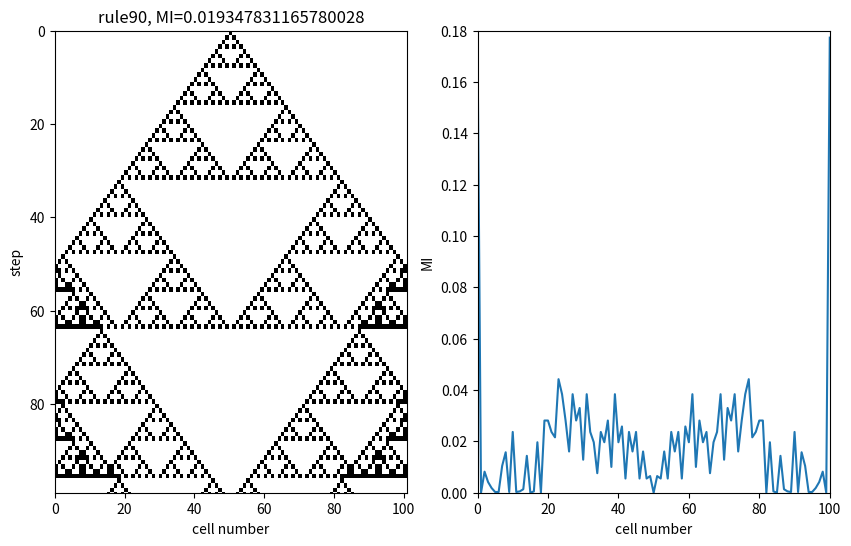

Source code (Python):
#!/usr/bin/env python
# coding: utf-8

# In[ ]:


import matplotlib.pyplot as plt
import numpy as np
import random as rnd

def calcEntropy(data):
    dic= {}
    for d in data:
        if d in dic:
            dic[d]= dic[d]+1
        else:
            dic[d]= 1
    probdist= np.array(list(dic.values()))/(float)(len(data))
    return(np.sum([-p * np.log2(p) for p in probdist]))


def calcJointEntropy(datax, datay):
    #dic = {(0,0),(0,1),(1,0), (1,1)}
    dic = {}
    for i in range(len(datax)):
        if (datax[i], datay[i]) in dic:
            dic[(datax[i], datay[i])] =  dic[(datax[i], datay[i])] + 1
        else:
            dic[(datax[i], datay[i])] = 1
    probdist= np.array(list(dic.values()))/(float)(len(datax))
    return(np.sum([-p * np.log2(p) for p in probdist]))


def calcMI(x,y):
    h_x = calcEntropy(x)
    h_y = calcEntropy(y)
    h_xy = calcJointEntropy(x,y)
    
    return(h_x+h_y-h_xy)

def calcCAMIList(dataxy):
    data = []
    
    for j in range(len(dataxy)):
        data_j= [dataXY[i][j] for i in range(len(dataXY))]
        data_x = []
        data_y = []
        for p in range(len(data_j)-1):
            data_x.append(data_j[p])
            data_y.append(data_j[p+1])
        data.append(calcMI(data_x,data_y))
    return(data)


def calcCAMI(data):
    list = calcCAMIList(data)
    sum=0
    for i in range(len(list)):
        sum += list[i]
    return(sum/(float)(len(data)))


def ca_1d(l, t, rule, cell_i):
    cell= cell_i
    data= [cell]
    for i in range(t):
        cell_next= [0 for i in range(l)]
        for j in range(l):
            neighboringstate= cell[(j-1+l)%l]*4+cell[j]*2+cell[(j+1)%l]
            cell_next[j]= rule[neighboringstate]
        cell= cell_next
        data.append(cell)
    return(data)
 
L=101
T=100
SEED=100
rnd.seed(SEED)
 
RNO= 90
RULE= [(RNO>>i)&1 for i in range(8)]
 
#[0, 0, ..., 0, 1, 0, ..., 0, 0]
cell_init= [0 for i in range(L)]
cell_init[L//2]= 1
 
#random
#cell_init= [rnd.randint(0, 1) for i in range(L)]
 
 
dataXY= ca_1d(L, T, RULE, cell_init)
MI = calcCAMI(dataXY)

fig= plt.figure(figsize=(10, 6))
ax= fig.add_subplot(1,2,1)
ax.pcolor(np.array(dataXY), vmin = 0, vmax = 1,  cmap= plt.cm.binary)
ax.set_xlim(0, L)
ax.set_ylim(T-1, 0)
ax.set_xlabel("cell number")
ax.set_ylabel("step")
ax.set_title("rule" + str(RNO) + ", MI=" + str(MI))

ax2=fig.add_subplot(1,2,2)
ax2.plot(calcCAMIList(dataXY))
ax2.set_xlim(0, 100)
ax2.set_ylim(0, 0.18)
ax2.set_xlabel("cell number")
ax2.set_ylabel("MI")
plt.show()


# In[ ]:





# In[ ]:




